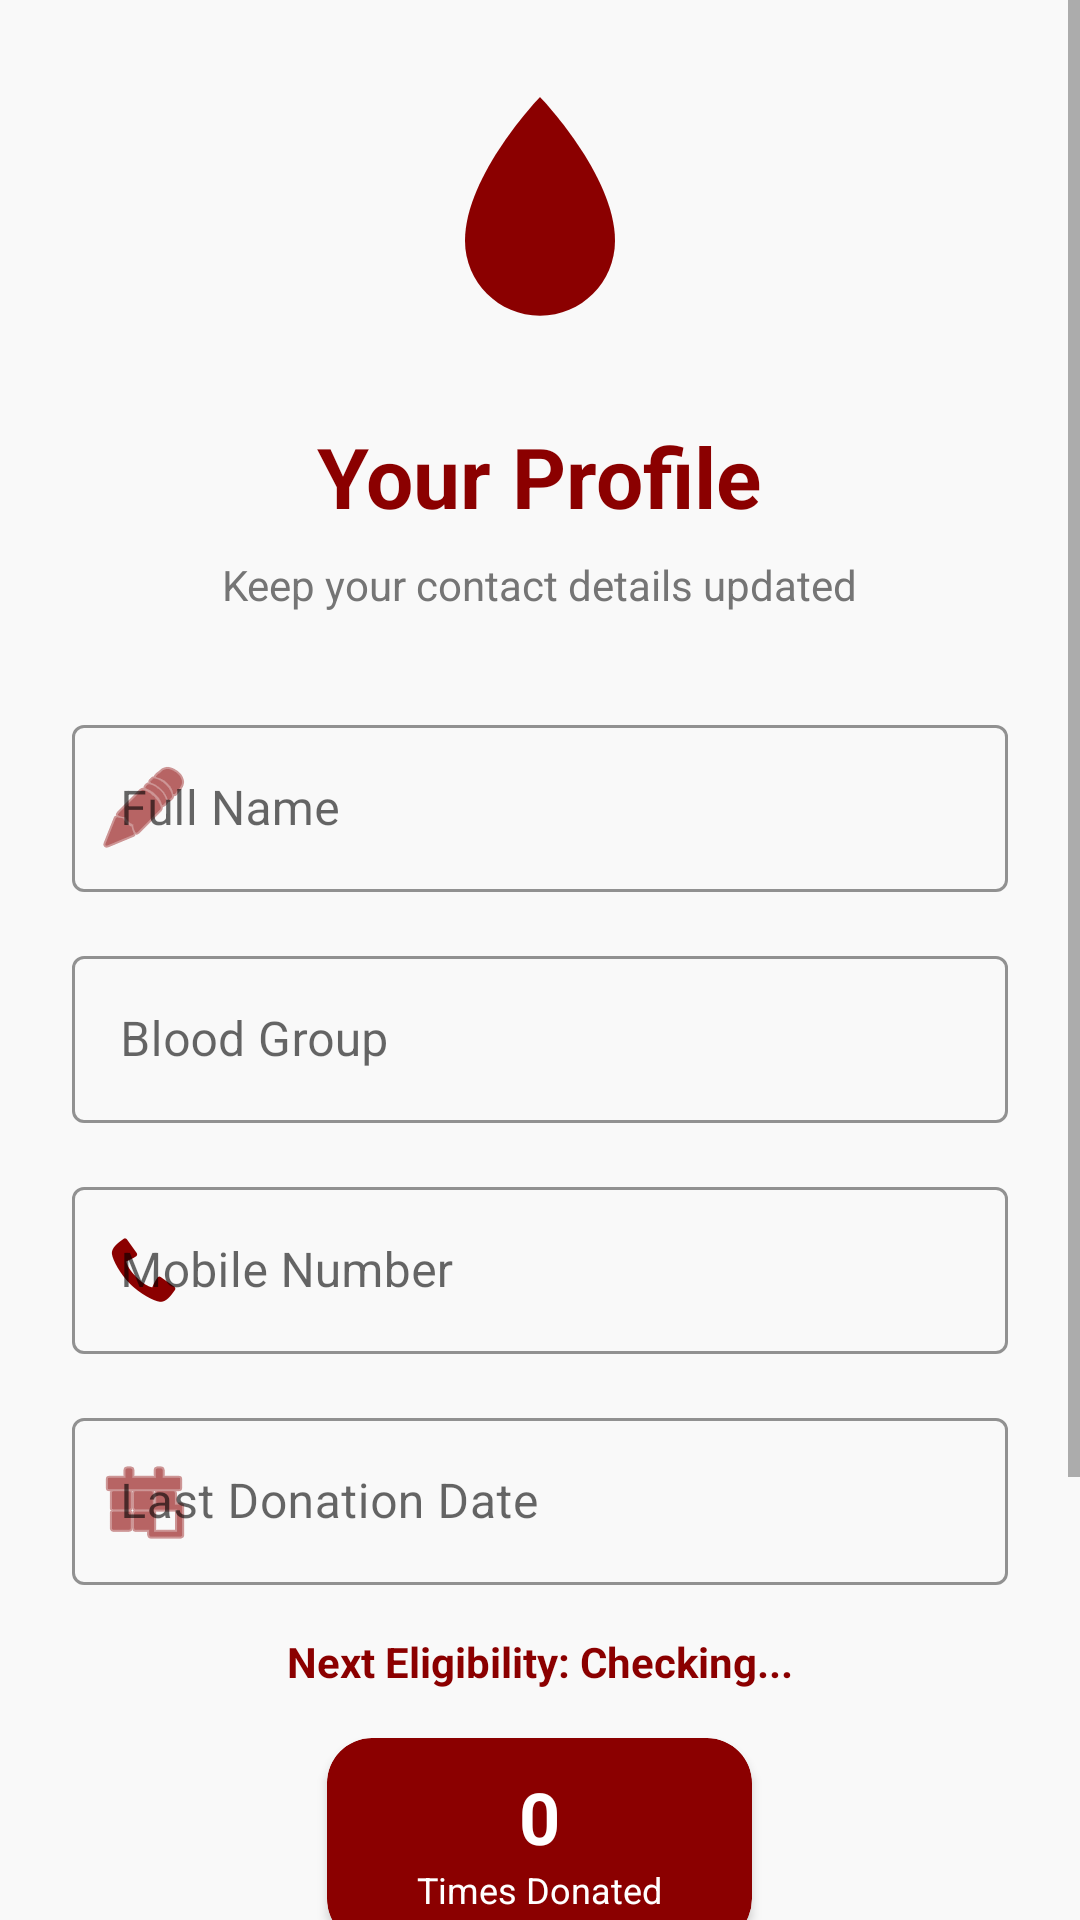

Android layout source for this screen:
<!-- AndroidManifest.xml: application theme Theme.BloodBank6 -->
<!-- res/layout/activity_profile.xml -->
<?xml version="1.0" encoding="utf-8"?>
<ScrollView xmlns:android="http://schemas.android.com/apk/res/android"
    xmlns:app="http://schemas.android.com/apk/res-auto"
    android:layout_width="match_parent"
    android:layout_height="match_parent"
    android:fillViewport="true"
    android:background="#F9F9F9">

    <LinearLayout
        android:layout_width="match_parent"
        android:layout_height="wrap_content"
        android:orientation="vertical"
        android:gravity="center"
        android:padding="24dp">

        <ImageView
            android:layout_width="100dp"
            android:layout_height="100dp"
            android:src="@drawable/ic_blood_drop"
            app:tint="@color/bloody_red"
            android:layout_marginBottom="16dp" />

        <TextView
            android:layout_width="wrap_content"
            android:layout_height="wrap_content"
            android:text="Your Profile"
            android:textSize="28sp"
            android:textStyle="bold"
            android:textColor="@color/bloody_red"
            android:layout_marginBottom="8dp" />

        <TextView
            android:layout_width="wrap_content"
            android:layout_height="wrap_content"
            android:text="Keep your contact details updated"
            android:textColor="#757575"
            android:layout_marginBottom="32dp" />

        <com.google.android.material.textfield.TextInputLayout
            style="@style/Widget.MaterialComponents.TextInputLayout.OutlinedBox"
            android:layout_width="match_parent"
            android:layout_height="wrap_content"
            android:hint="Full Name"
            app:boxStrokeColor="@color/bloody_red"
            app:hintTextColor="@color/bloody_red"
            app:startIconDrawable="@android:drawable/ic_menu_edit"
            app:startIconTint="@color/bloody_red"
            android:layout_marginBottom="16dp">

            <com.google.android.material.textfield.TextInputEditText
                android:id="@+id/profileName"
                android:layout_width="match_parent"
                android:layout_height="wrap_content"
                android:inputType="textPersonName" />
        </com.google.android.material.textfield.TextInputLayout>

        <com.google.android.material.textfield.TextInputLayout
            style="@style/Widget.MaterialComponents.TextInputLayout.OutlinedBox"
            android:layout_width="match_parent"
            android:layout_height="wrap_content"
            android:hint="Blood Group"
            app:boxStrokeColor="@color/bloody_red"
            app:hintTextColor="@color/bloody_red"
            android:layout_marginBottom="16dp">

            <com.google.android.material.textfield.TextInputEditText
                android:id="@+id/profileBlood"
                android:layout_width="match_parent"
                android:layout_height="wrap_content"
                android:inputType="text" />
        </com.google.android.material.textfield.TextInputLayout>

        <com.google.android.material.textfield.TextInputLayout
            style="@style/Widget.MaterialComponents.TextInputLayout.OutlinedBox"
            android:layout_width="match_parent"
            android:layout_height="wrap_content"
            android:hint="Mobile Number"
            app:boxStrokeColor="@color/bloody_red"
            app:hintTextColor="@color/bloody_red"
            app:startIconDrawable="@android:drawable/stat_sys_phone_call"
            app:startIconTint="@color/bloody_red"
            android:layout_marginBottom="16dp">

            <com.google.android.material.textfield.TextInputEditText
                android:id="@+id/profilePhone"
                android:layout_width="match_parent"
                android:layout_height="wrap_content"
                android:inputType="phone" />
        </com.google.android.material.textfield.TextInputLayout>

        <com.google.android.material.textfield.TextInputLayout
            style="@style/Widget.MaterialComponents.TextInputLayout.OutlinedBox"
            android:layout_width="match_parent"
            android:layout_height="wrap_content"
            android:hint="Last Donation Date"
            app:boxStrokeColor="@color/bloody_red"
            app:hintTextColor="@color/bloody_red"
            app:startIconDrawable="@android:drawable/ic_menu_today"
            app:startIconTint="@color/bloody_red"
            android:layout_marginBottom="16dp">

            <com.google.android.material.textfield.TextInputEditText
                android:id="@+id/profileLastDonation"
                android:layout_width="match_parent"
                android:layout_height="wrap_content"
                android:clickable="true"
                android:focusable="false"
                android:inputType="none" />
        </com.google.android.material.textfield.TextInputLayout>

        <TextView
            android:id="@+id/nextDonationStatus"
            android:layout_width="wrap_content"
            android:layout_height="wrap_content"
            android:text="Next Eligibility: Checking..."
            android:textColor="@color/bloody_red"
            android:textStyle="bold"
            android:layout_marginBottom="16dp" />

        <androidx.cardview.widget.CardView
            android:layout_width="wrap_content"
            android:layout_height="wrap_content"
            app:cardCornerRadius="15dp"
            app:cardElevation="2dp"
            android:layout_marginBottom="32dp"
            app:cardBackgroundColor="?attr/colorPrimary">
            <LinearLayout
                android:layout_width="wrap_content"
                android:layout_height="wrap_content"
                android:orientation="vertical"
                android:paddingHorizontal="30dp"
                android:paddingVertical="10dp"
                android:gravity="center">
                <TextView
                    android:id="@+id/profileDonationCount"
                    android:layout_width="wrap_content"
                    android:layout_height="wrap_content"
                    android:text="0"
                    android:textSize="24sp"
                    android:textStyle="bold"
                    android:textColor="@color/white"/>
                <TextView
                    android:layout_width="wrap_content"
                    android:layout_height="wrap_content"
                    android:text="Times Donated"
                    android:textSize="12sp"
                    android:textColor="@color/white"/>
            </LinearLayout>
        </androidx.cardview.widget.CardView>

        <com.google.android.material.button.MaterialButton
            android:id="@+id/updateBtn"
            android:layout_width="match_parent"
            android:layout_height="56dp"
            android:text="Update Profile"
            android:textSize="16sp"
            android:textStyle="bold"
            app:cornerRadius="12dp"
            app:backgroundTint="@color/bloody_red"
            android:layout_marginBottom="16dp" />

        <com.google.android.material.button.MaterialButton
            android:id="@+id/logoutBtn"
            style="@style/Widget.MaterialComponents.Button.OutlinedButton"
            android:layout_width="match_parent"
            android:layout_height="56dp"
            android:text="Logout"
            android:textSize="16sp"
            android:textColor="@color/accent_red"
            app:strokeColor="@color/accent_red"
            app:cornerRadius="12dp" />

    </LinearLayout>
</ScrollView>
<!-- resources referenced by this layout -->
<resources>
  <color name="accent_red">#FF5252</color>
  <color name="bloody_red">#8B0000</color>
  <color name="white">#FFFFFFFF</color>
  <!-- drawable ic_blood_drop (drawable) -->
  <?xml version="1.0" encoding="utf-8"?>
  <vector xmlns:android="http://schemas.android.com/apk/res/android"
      android:width="100dp"
      android:height="100dp"
      android:viewportWidth="24"
      android:viewportHeight="24">
      <path
          android:fillColor="#D32F2F"
          android:pathData="M12,2C12,2 6,8.22 6,13.5C6,16.81 8.69,19.5 12,19.5C15.31,19.5 18,16.81 18,13.5C18,8.22 12,2 12,2Z" />
      <path
          android:fillColor="#FFFFFF"
          android:pathData="M12,17C10.34,17 9,15.66 9,14C9,12.34 10.34,11 12,11C13.66,11 15,12.34 15,14C15,15.66 13.66,17 12,17ZM12,12.5C11.17,12.5 10.5,13.17 10.5,14C10.5,14.83 11.17,15.5 12,15.5C12.83,15.5 13.5,14.83 13.5,14C13.5,13.17 12.83,12.5 12,12.5Z"
          android:fillAlpha="0.3"/>
  </vector>
  <style name="Theme.BloodBank6" parent="Base.Theme.BloodBank6" />
  <style name="Base.Theme.BloodBank6" parent="Theme.MaterialComponents.DayNight.NoActionBar">
          
          <item name="colorPrimary">@color/bloody_red</item>
          <item name="colorPrimaryVariant">@color/bright_red</item>
          <item name="colorOnPrimary">@color/white</item>
          
          <item name="colorSecondary">@color/accent_red</item>
          <item name="colorSecondaryVariant">@color/bright_red</item>
          <item name="colorOnSecondary">@color/black</item>
          
          <item name="android:statusBarColor">?attr/colorPrimaryVariant</item>
          
      </style>
  <color name="bright_red">#D32F2F</color>
  <color name="black">#FF000000</color>
</resources>
